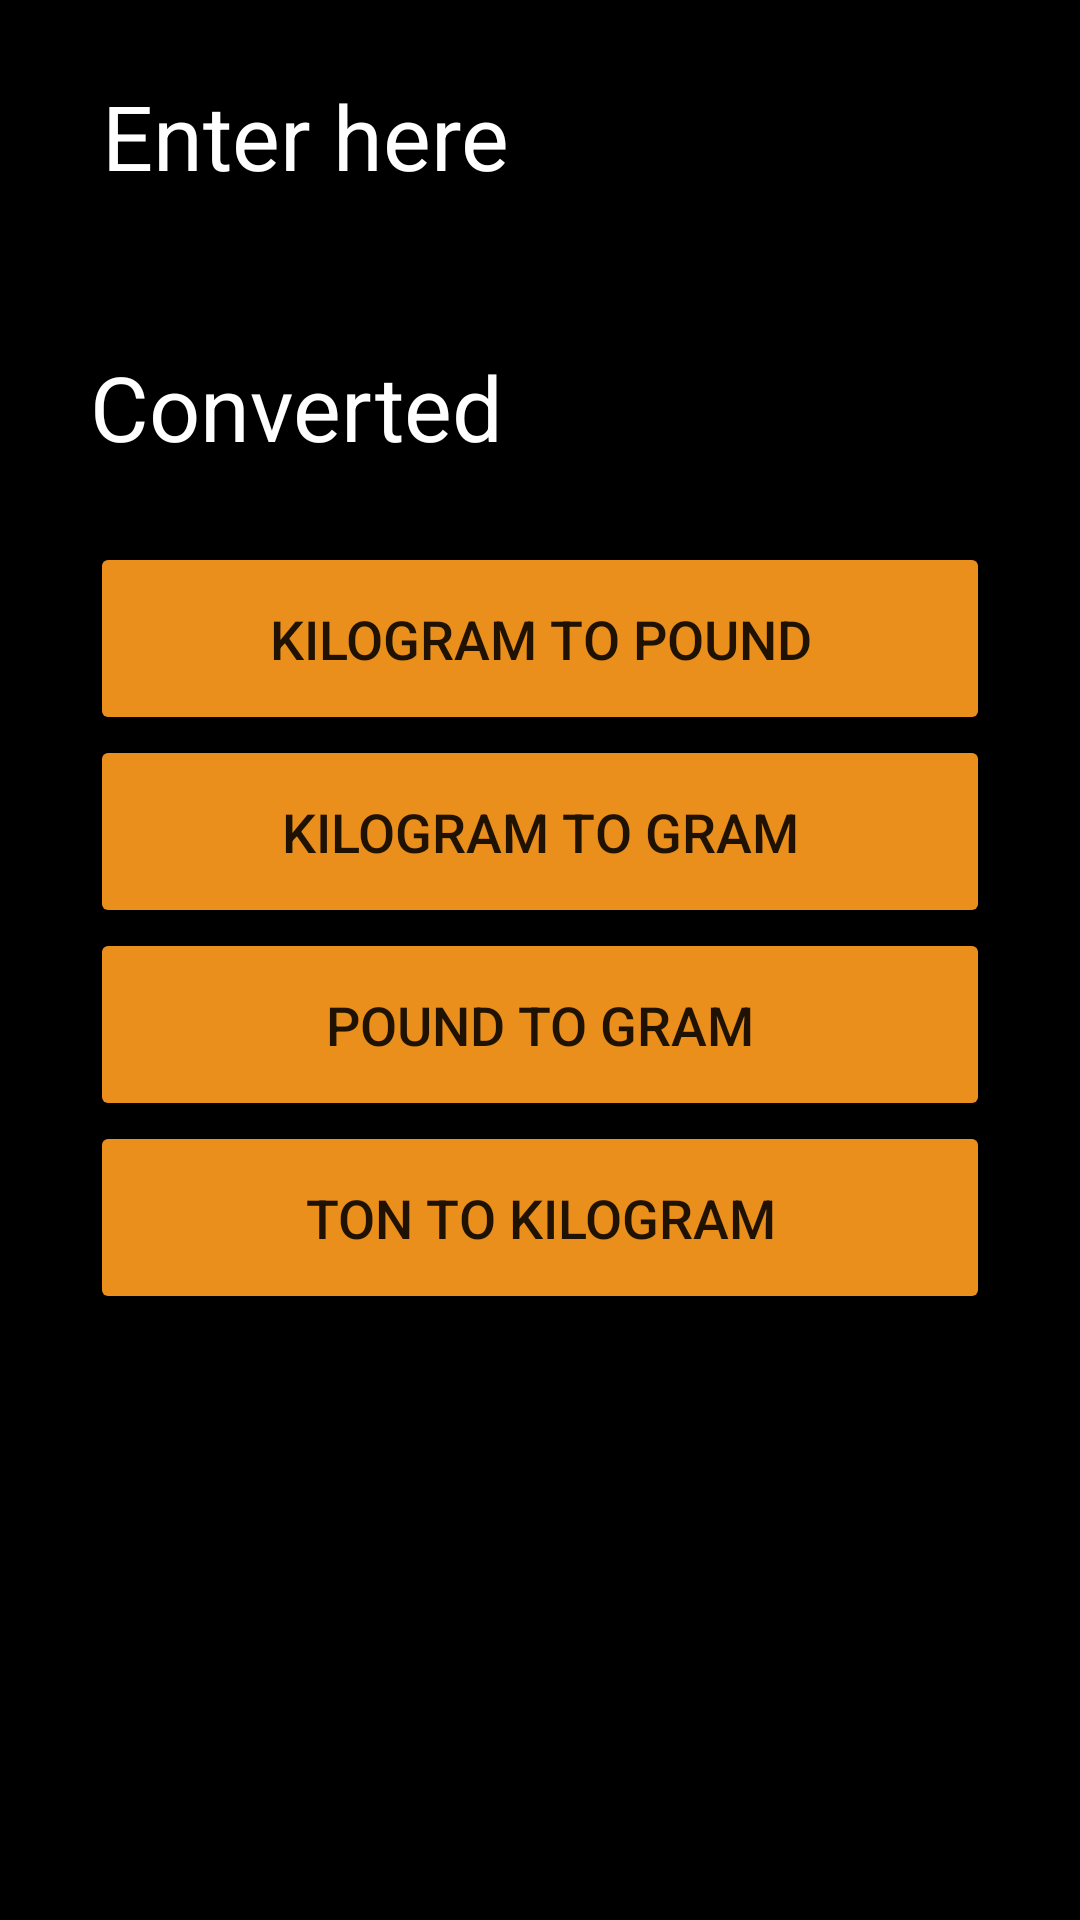

Write the Android layout XML for this screen, with the resource values it uses.
<!-- AndroidManifest.xml: application theme Theme.MyUnitConverter.NoActionBar -->
<!-- res/layout/activity_weightconverter.xml -->
<?xml version="1.0" encoding="utf-8"?>
<ScrollView xmlns:android="http://schemas.android.com/apk/res/android"
    xmlns:app="http://schemas.android.com/apk/res-auto"
    xmlns:tools="http://schemas.android.com/tools"
    android:layout_width="match_parent"
    android:layout_height="match_parent"
    android:paddingRight="30dp"
    android:paddingLeft="30dp"
    android:background="@color/black"
    tools:context=".MainActivity">



    <LinearLayout
        android:layout_width="match_parent"
        android:layout_height="wrap_content"
        android:orientation="vertical">


        <EditText
            android:id="@+id/editText"
            android:layout_width="match_parent"
            android:layout_height="wrap_content"
            android:ems="10"
            android:hint="Enter here"
            android:inputType="textPersonName"
            android:paddingTop="25dp"
            android:paddingBottom="25dp"
            android:textColor="@color/white"
            android:textColorHint="@color/white"
            android:textSize="30dp" />

        <TextView
            android:id="@+id/textViewConverted"
            android:layout_width="match_parent"
            android:layout_height="wrap_content"
            android:paddingTop="25dp"
            android:paddingBottom="25dp"
            android:text="Converted"
            android:textColor="@color/white"
            android:textColorHint="@color/white"
            android:textColorLink="@color/white"
            android:textSize="30dp" />

        <Button
            android:id="@+id/kiloToPoundBtn"
            android:layout_width="match_parent"
            android:layout_height="wrap_content"
            android:paddingTop="20dp"
            android:paddingBottom="20dp"
            android:text="kilogram to pound"
            android:textSize="18dp"
            app:backgroundTint="@color/Oranger" />

        <Button
            android:id="@+id/kiloToGramBtn"
            android:layout_width="match_parent"
            android:layout_height="wrap_content"
            android:paddingTop="20dp"
            android:paddingBottom="20dp"
            android:text="kilogram to gram"
            android:textSize="18dp"
            app:backgroundTint="@color/Oranger" />

        <Button
            android:id="@+id/poundTogramBtn"
            android:layout_width="match_parent"
            android:layout_height="wrap_content"
            android:paddingTop="20dp"
            android:paddingBottom="20dp"
            android:text="Pound to Gram"
            android:textSize="18dp"
            app:backgroundTint="@color/Oranger" />

        <Button
            android:id="@+id/tonToKiloBtn"
            android:layout_width="match_parent"
            android:layout_height="wrap_content"
            android:paddingTop="20dp"
            android:paddingBottom="20dp"
            android:text="Ton to kilogram"
            android:textColorHint="@color/white"
            android:textSize="18dp"
            app:backgroundTint="@color/Oranger" />


    </LinearLayout>
</ScrollView>
<!-- resources referenced by this layout -->
<resources>
  <color name="Oranger">#EA8F1C</color>
  <color name="black">#FF000000</color>
  <color name="white">#FFFFFFFF</color>
  <style name="Theme.MyUnitConverter.NoActionBar">
          <item name="windowActionBar">false</item>
          <item name="windowNoTitle">true</item>
      </style>
</resources>
